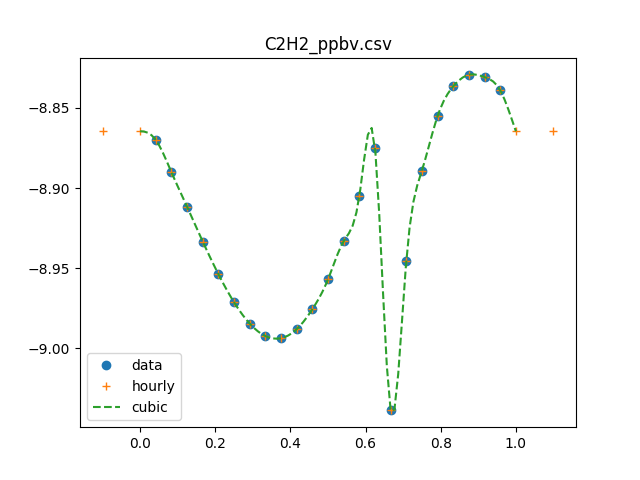

Data behind this chart, as committed beside it:
0, 1.4041654302e-09
1, 1.34893607285e-09
2, 1.28783911538e-09
3, 1.22544905922e-09
4, 1.16582261423e-09
5, 1.11249869874e-09
6, 1.06849843953e-09
7, 1.03632517185e-09
8, 1.01796443938e-09
9, 1.01488399428e-09
10, 1.02803379715e-09
11, 1.05784601707e-09
12, 1.10423503154e-09
13, 1.16659742654e-09
14, 1.24381199651e-09
15, 1.33423974433e-09
16, 9.14955305707e-10
17, 1.13348378546e-09
18, 1.2909081582e-09
19, 1.39594525769e-09
20, 1.45679412616e-09
21, 1.48113601428e-09
22, 1.4761343812e-09
23, 1.44843489449e-09
